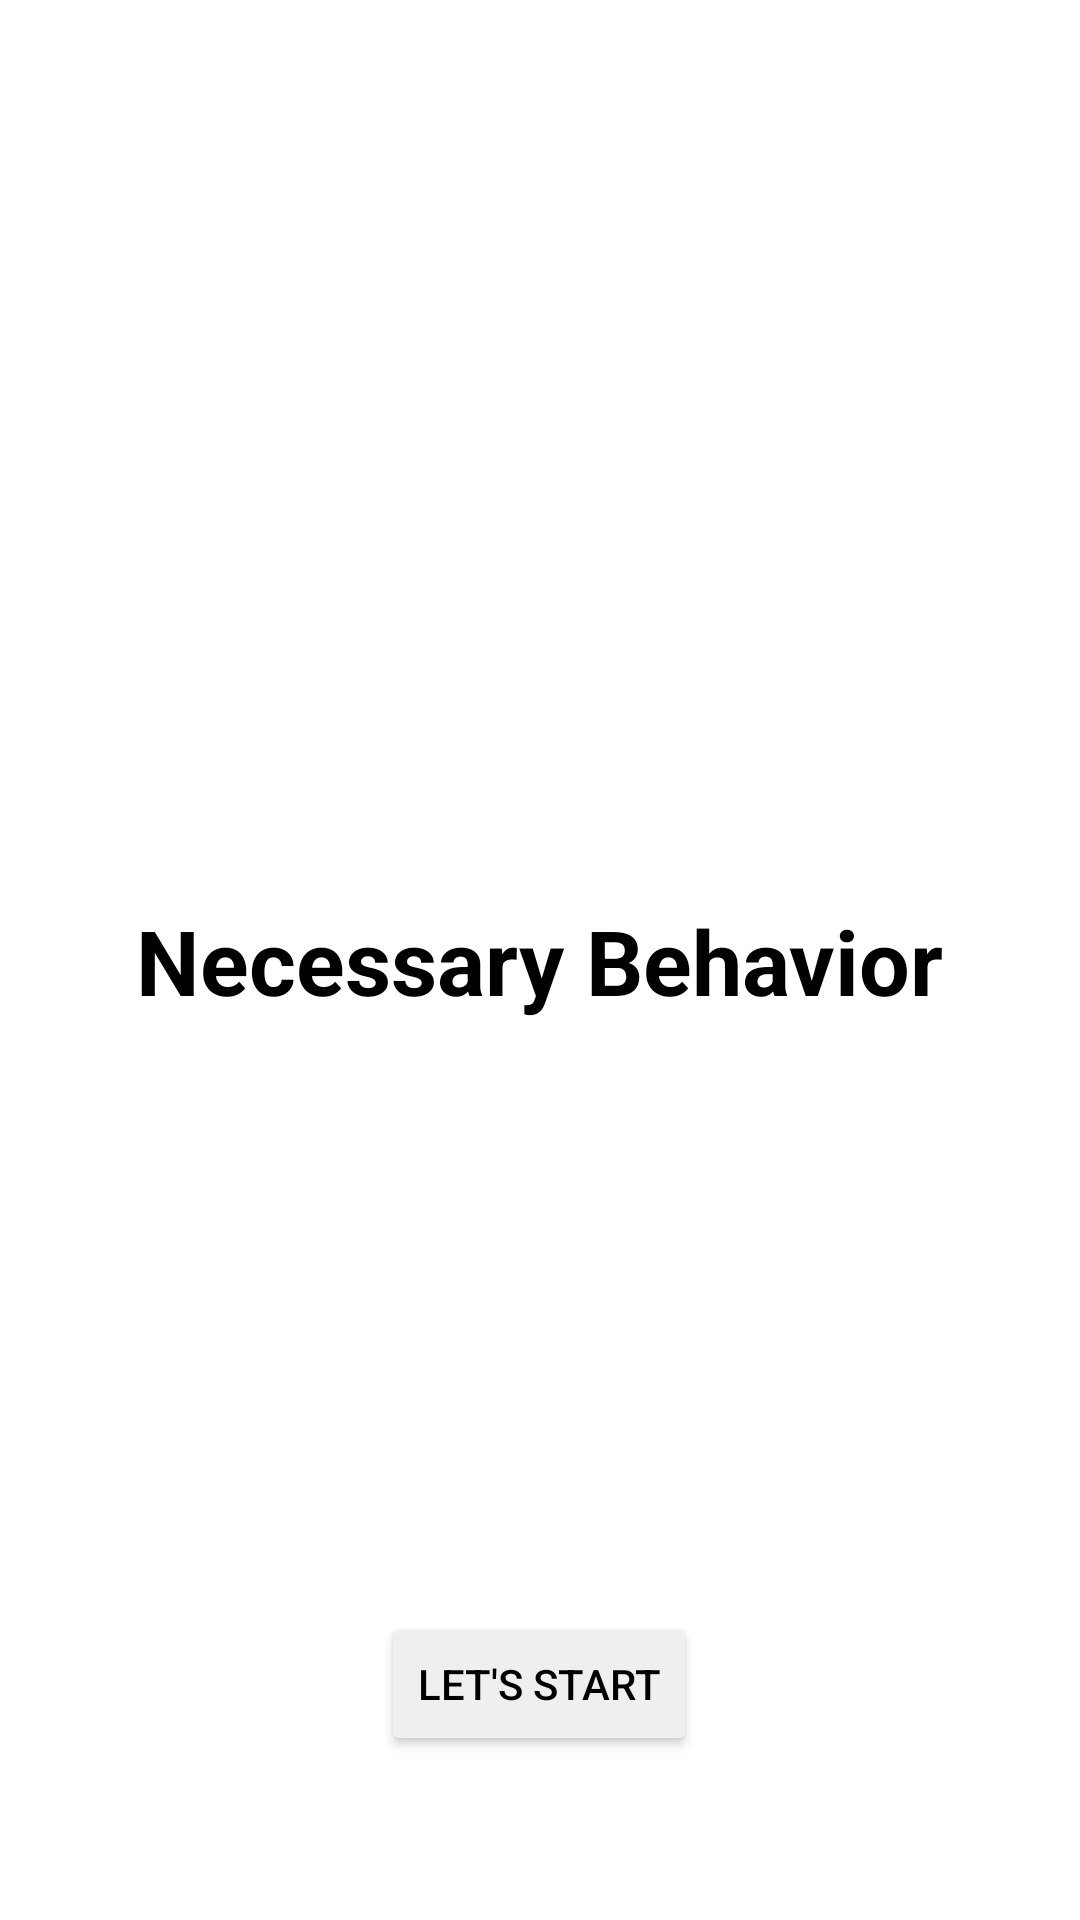

Produce the Android XML layout that renders to this screen, including the resource entries it uses.
<!-- AndroidManifest.xml: application theme Theme.Appfornb -->
<!-- res/layout/activity_main.xml -->
<?xml version="1.0" encoding="utf-8"?>
<androidx.constraintlayout.widget.ConstraintLayout xmlns:android="http://schemas.android.com/apk/res/android"
    xmlns:app="http://schemas.android.com/apk/res-auto"
    xmlns:tools="http://schemas.android.com/tools"
    android:layout_width="match_parent"
    android:layout_height="match_parent"
    tools:context=".MainActivity">

    <TextView
        android:id="@+id/textView"
        android:layout_width="wrap_content"
        android:layout_height="wrap_content"
        android:text="Necessary Behavior"
        android:textColor="@color/black"
        android:textSize="30sp"
        android:textStyle="bold"
        app:layout_constraintBottom_toBottomOf="parent"
        app:layout_constraintLeft_toLeftOf="parent"
        app:layout_constraintRight_toRightOf="parent"
        app:layout_constraintTop_toTopOf="parent" />

    <Button
        android:id="@+id/button"
        android:layout_width="wrap_content"
        android:layout_height="wrap_content"
        android:layout_marginStart="142dp"
        android:layout_marginTop="197dp"
        android:layout_marginEnd="143dp"
        android:backgroundTint="@color/button_background"
        android:text="Let's Start"
        android:textColor="@color/black"
        app:layout_constraintEnd_toEndOf="parent"
        app:layout_constraintStart_toStartOf="parent"
        app:layout_constraintTop_toBottomOf="@+id/textView" />

</androidx.constraintlayout.widget.ConstraintLayout>
<!-- resources referenced by this layout -->
<resources>
  <style name="Theme.Appfornb" parent="Theme.MaterialComponents.DayNight.NoActionBar">
          
          <item name="colorPrimary">@color/purple_500</item>
          <item name="colorPrimaryVariant">@color/black</item>
          <item name="colorOnPrimary">@color/white</item>
          
          <item name="colorSecondary">@color/teal_200</item>
          <item name="colorSecondaryVariant">@color/teal_700</item>
          <item name="colorOnSecondary">@color/black</item>
          
          <item name="android:statusBarColor" tools:targetApi="l">?attr/colorPrimaryVariant</item>
          
      </style>
  <!-- not gathered from this repository: default colours our renderer supplied (Android Studio template values) -->
  <color name="purple_500">#FF6200EE</color>
  <color name="teal_200">#FF03DAC5</color>
  <color name="teal_700">#FF018786</color>
  <color name="black">#FF000000</color>
  <color name="white">#FFFFFFFF</color>
</resources>
